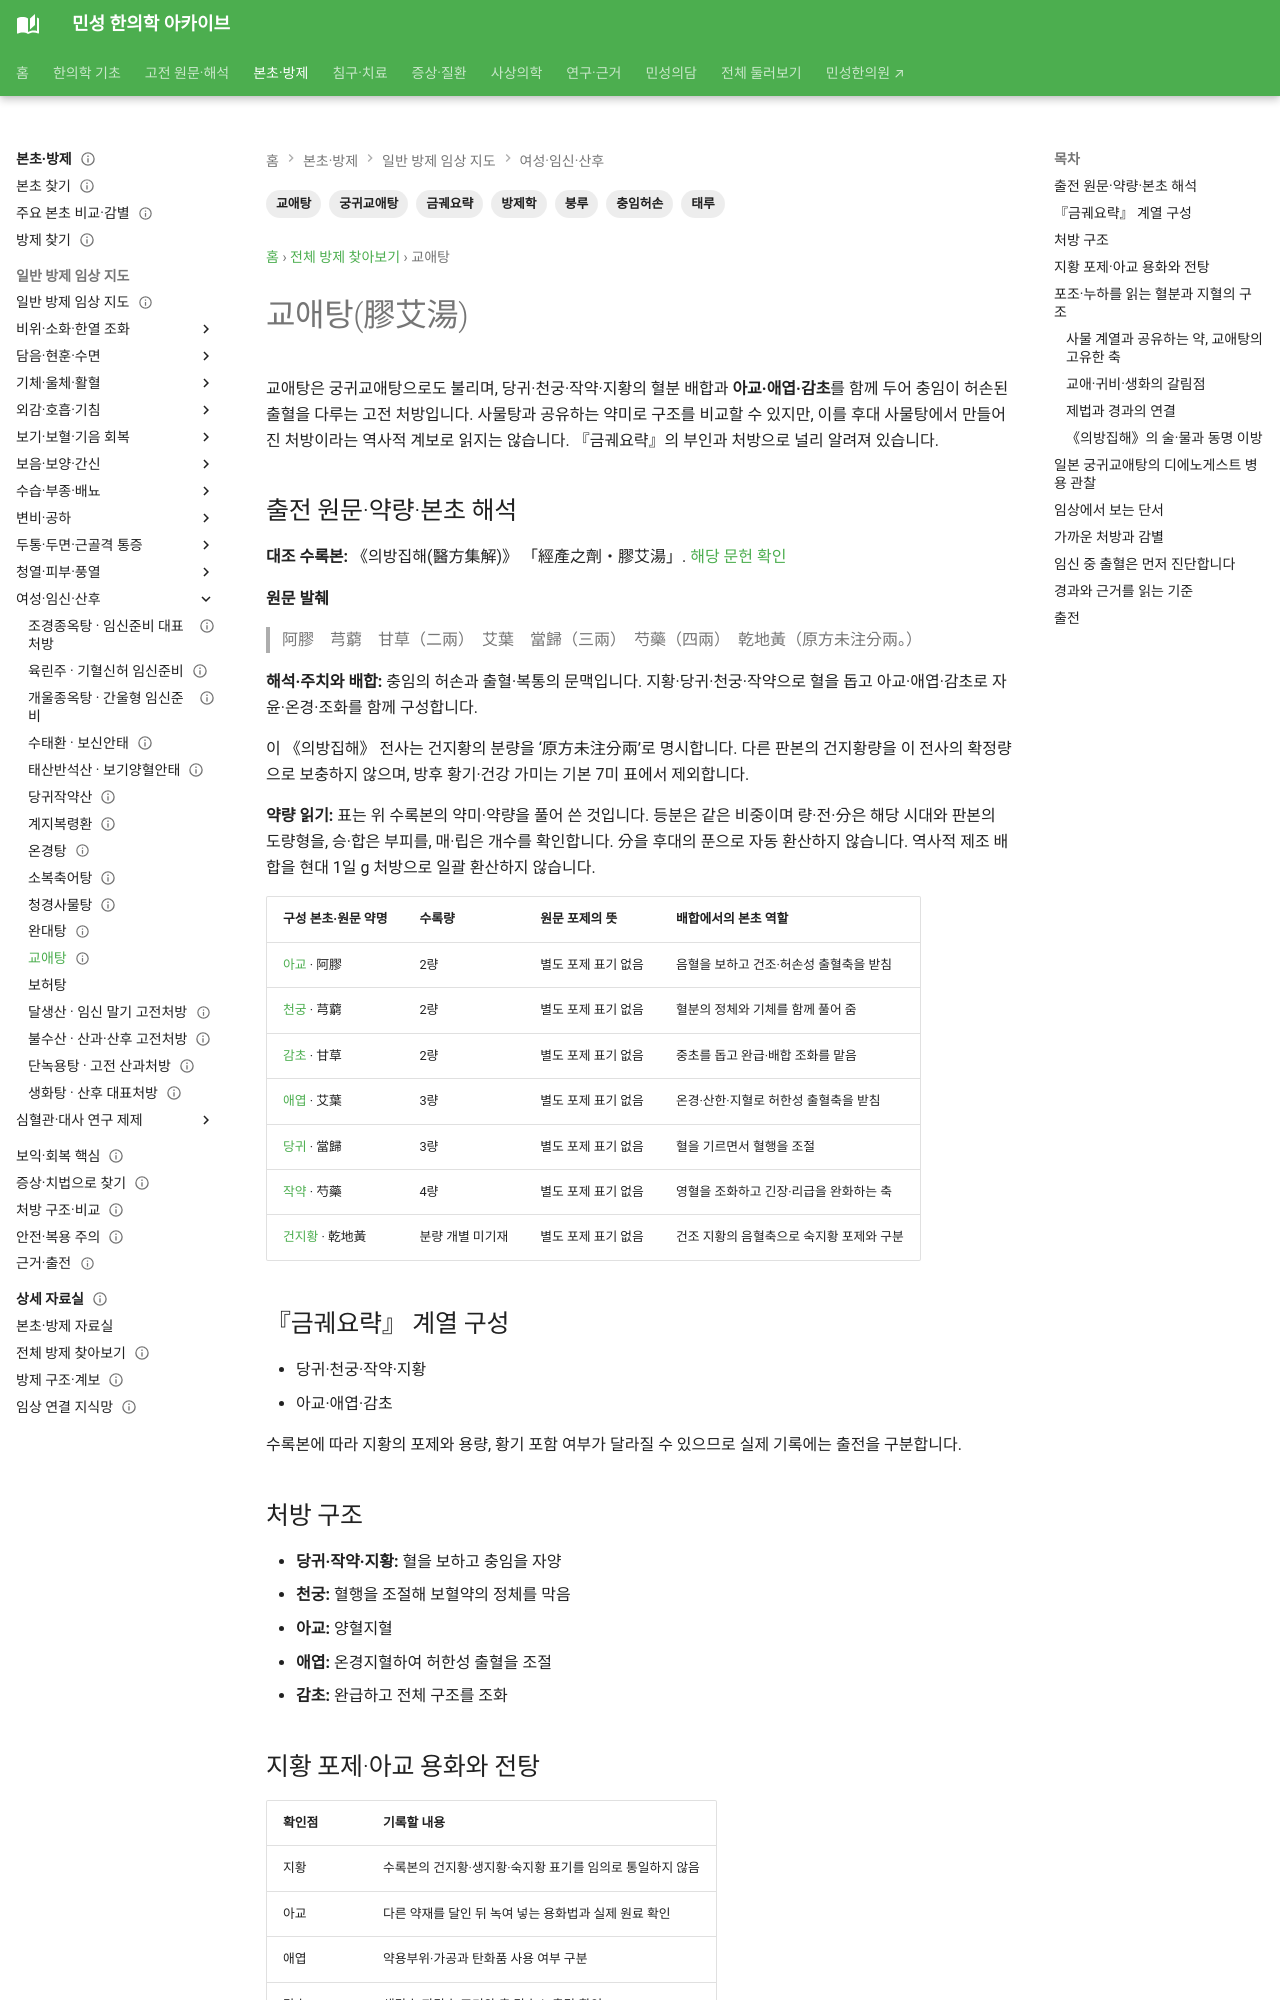

repository: joowon1111/minseong-korean-medicine-wiki · page: formulas/jiaoai-tang/index.html · generator: mkdocs

---
title: 교애탕(膠艾湯)
description: 아교·애엽과 사물탕 구조로 충임허손성 출혈을 다루는 교애탕의 구성과 월경·임신 출혈 감별을 정리합니다.
tags: [방제학, 교애탕, 궁귀교애탕, 금궤요략, 충임허손, 붕루, 태루]
status: 검토완료
last_reviewed: 2026-09-17
---

# 교애탕(膠艾湯)

교애탕은 궁귀교애탕으로도 불리며, 당귀·천궁·작약·지황의 혈분 배합과 **아교·애엽·감초**를 함께 두어 충임이 허손된 출혈을 다루는 고전 처방입니다. 사물탕과 공유하는 약미로 구조를 비교할 수 있지만, 이를 후대 사물탕에서 만들어진 처방이라는 역사적 계보로 읽지는 않습니다. 『금궤요략』의 부인과 처방으로 널리 알려져 있습니다.

## 출전 원문·약량·본초 해석 {#source-dose-original}

**대조 수록본:** 《의방집해(醫方集解)》 「經產之劑・膠艾湯」. [해당 문헌 확인](https://jicheng.tw/tcm/book/醫方集解/index.html)

**원문 발췌**

> 阿膠　芎藭　甘草（二兩）　艾葉　當歸（三兩）　芍藥（四兩）　乾地黃（原方未注分兩。）

**해석·주치와 배합:** 충임의 허손과 출혈·복통의 문맥입니다. 지황·당귀·천궁·작약으로 혈을 돕고 아교·애엽·감초로 자윤·온경·조화를 함께 구성합니다.

이 《의방집해》 전사는 건지황의 분량을 ‘原方未注分兩’로 명시합니다. 다른 판본의 건지황량을 이 전사의 확정량으로 보충하지 않으며, 방후 황기·건강 가미는 기본 7미 표에서 제외합니다.

**약량 읽기:** 표는 위 수록본의 약미·약량을 풀어 쓴 것입니다. 등분은 같은 비중이며 량·전·分은 해당 시대와 판본의 도량형을, 승·합은 부피를, 매·립은 개수를 확인합니다. 分을 후대의 푼으로 자동 환산하지 않습니다. 역사적 제조 배합을 현대 1일 g 처방으로 일괄 환산하지 않습니다.

| 구성 본초·원문 약명 | 수록량 | 원문 포제의 뜻 | 배합에서의 본초 역할 |
|---|---|---|---|
| [아교](../herbs/donkey-hide-gelatin.md) · 阿膠 | 2량 | 별도 포제 표기 없음 | 음혈을 보하고 건조·허손성 출혈축을 받침 |
| [천궁](../herbs/chuanxiong.md) · 芎藭 | 2량 | 별도 포제 표기 없음 | 혈분의 정체와 기체를 함께 풀어 줌 |
| [감초](../herbs/licorice.md) · 甘草 | 2량 | 별도 포제 표기 없음 | 중초를 돕고 완급·배합 조화를 맡음 |
| [애엽](../herbs/mugwort-leaf.md) · 艾葉 | 3량 | 별도 포제 표기 없음 | 온경·산한·지혈로 허한성 출혈축을 받침 |
| [당귀](../herbs/angelica.md) · 當歸 | 3량 | 별도 포제 표기 없음 | 혈을 기르면서 혈행을 조절 |
| [작약](../herbs/white-peony.md) · 芍藥 | 4량 | 별도 포제 표기 없음 | 영혈을 조화하고 긴장·리급을 완화하는 축 |
| [건지황](../herbs/rehmannia-root-fresh.md) · 乾地黃 | 분량 개별 미기재 | 별도 포제 표기 없음 | 건조 지황의 음혈축으로 숙지황 포제와 구분 |

## 『금궤요략』 계열 구성

- 당귀·천궁·작약·지황
- 아교·애엽·감초

수록본에 따라 지황의 포제와 용량, 황기 포함 여부가 달라질 수 있으므로 실제 기록에는 출전을 구분합니다.

## 처방 구조

- **당귀·작약·지황:** 혈을 보하고 충임을 자양
- **천궁:** 혈행을 조절해 보혈약의 정체를 막음
- **아교:** 양혈지혈
- **애엽:** 온경지혈하여 허한성 출혈을 조절
- **감초:** 완급하고 전체 구조를 조화
